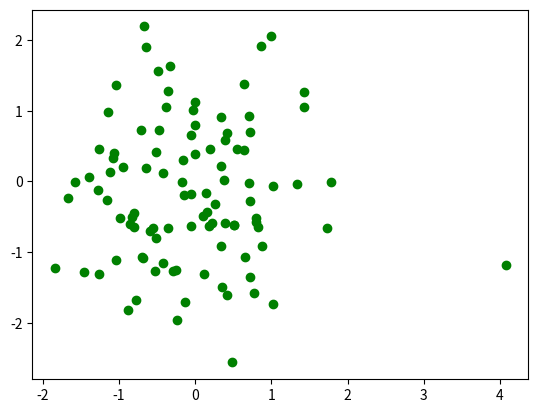
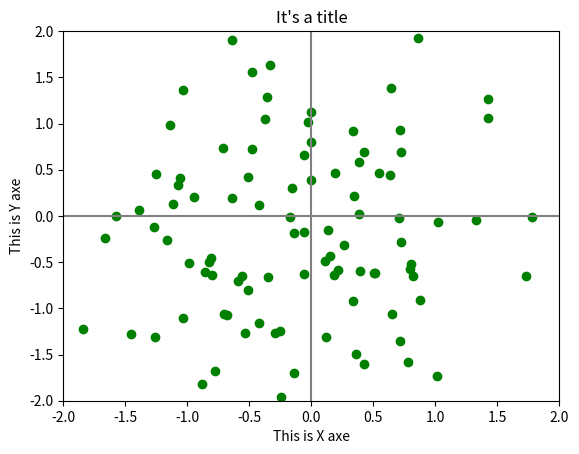
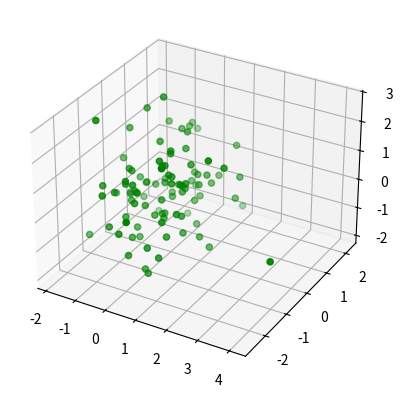

Recreate these plots in Python, in order.
# coding=utf-8
############################################################
# Шаблон вызова matplotlib для "культурного" рисования
############################################################

import numpy as np  # Модуль для быстрой работы с массивами. Отсюда берутся генераторы случайных чисел

from mpl_toolkits.mplot3d import Axes3D
import matplotlib.pyplot as plt

# Генерация координат
x_series = np.random.normal(0, 1, size=100)
y_series = np.random.normal(0, 1, size=100)
z_series = np.random.normal(0, 1, size=100)


# 2D график. "Культурное" оформление
fig = plt.figure()
ax = fig.add_subplot(111)

ax.scatter(x_series, y_series, color='green')

plt.show()

# 2D график. С красивостями
fig = plt.figure()
ax = fig.add_subplot(111)

ax.set_title("It's a title")

ax.axvline(x=0, color='grey')
ax.axhline(y=0, color='grey')

ax.set_xlim(-2, 2)
ax.set_ylim(-2, 2)

ax.set_xlabel("This is X axe")
ax.set_ylabel("This is Y axe")

ax.scatter(x_series, y_series, color='green')

plt.show()

# Больше информации о текстовом оформлении тут: http://matplotlib.org/users/text_intro.html


# 3D график. "Культурное" оформление
fig = plt.figure()
ax = fig.add_subplot(111, projection='3d')

ax.scatter(x_series, y_series, z_series, color='green')

plt.show()

